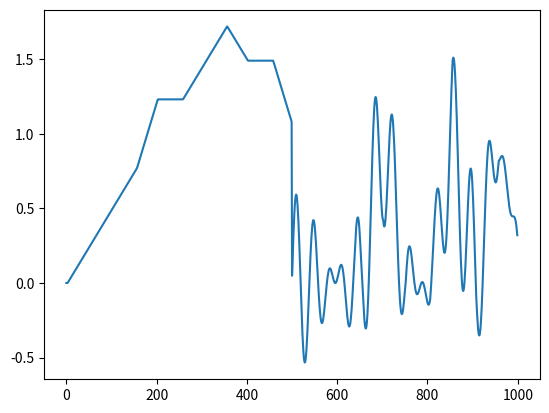

This chart was generated by the following Python code:
import numpy as np
import matplotlib.pyplot as plt
import random

def gen_params():
    return np.random.random((3,))

def get_peak(peak_x, widths):
    def f(x):
        peak_y = 1.0
        w_1, w_2 = widths
        if x < peak_x:
            base_x = peak_x - w_1
            slope = peak_y / w_1
            return max(0, slope * (x - base_x))
        if x >= peak_x:
            base_x = peak_x + w_2
            slope = -peak_y / w_2
            return max(0, slope * (x - base_x))
    return f

def make_Xr(params):
    # widths_xr = np.random.uniform(low=W_RNG[0], high=W_RNG[1], size=2)
    widths_xr = 0.4, 0.4
    f_xr = [get_peak(x, widths_xr) for x in params]
    return lambda x: sum([f(x) for f in f_xr])

def make_Xp(params):
    widths_xp = 0.1, 0.1
    sin_freq1 = np.random.uniform(50, 100)
    sin_freq2 = np.random.uniform(50, 100)
    # sin_freq1 = np.random.uniform(5, 10)
    # sin_freq2 = np.random.uniform(5, 10)
    def f_noise(x):
        return 0.3 * (np.sin(sin_freq1 * x) + np.sin(sin_freq2 * x))
    f_xp = [get_peak(x, widths_xp) for x in params]
    return lambda x: sum([f(x) for f in f_xp]) + f_noise(x)

def join_world(xr, xp):
    def f(x):
        if x  < 0.5:
            return xr(2 * x)
        else:
            return xp(2 * (x - 0.5))
    return f

def plot_peak(peak_f, name):
    plt.plot([peak_f(x) for x in np.linspace(0.0, 1.0, 1000)])
    plt.savefig(name)
    plt.clf()

def rank_inputs(peak_f, rrange=None):
    rrange = (0.0, 1.0) if rrange is None else rrange
    n_div = 1000
    input_samp = np.linspace(rrange[0], rrange[1], n_div)
    noisey = 1 / n_div * np.random.random((n_div,))
    input_samp = input_samp + noisey
    samples = [(peak_f(x),x) for x in input_samp]
    return sorted(samples)

def gen_XrXp():
    params = gen_params()
    Xr = make_Xr(params)
    Xp = make_Xp(params)
    XrXp = join_world(Xr, Xp)
    return XrXp

if __name__ == '__main__':
    params = gen_params()
    Xr = make_Xr(params)
    Xp = make_Xp(params)
    XrXp = join_world(Xr, Xp)
    plot_peak(XrXp, 'XrXp.png')

    print (rank_inputs(XrXp, (0.5, 1.0)))
